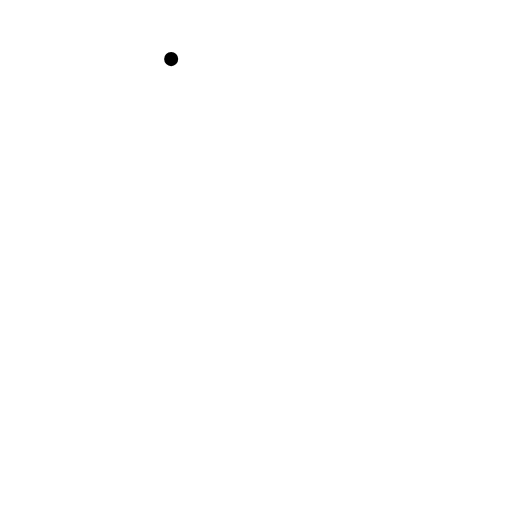
t = 0.00 s
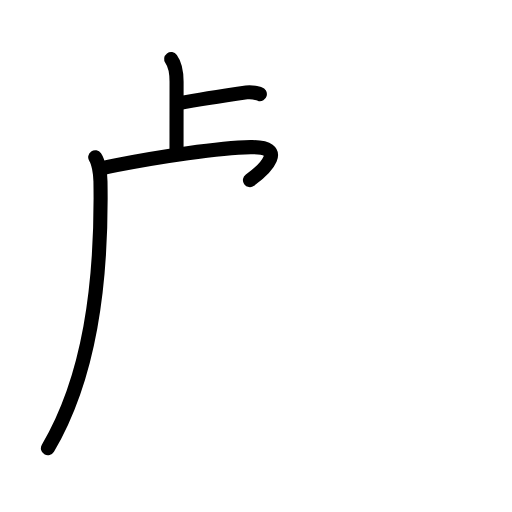
t = 3.42 s
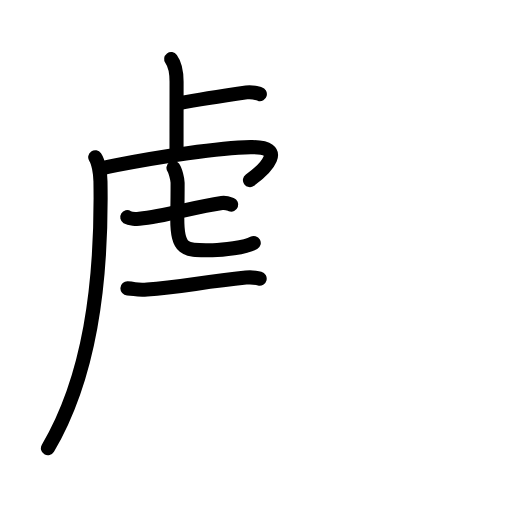
t = 6.75 s
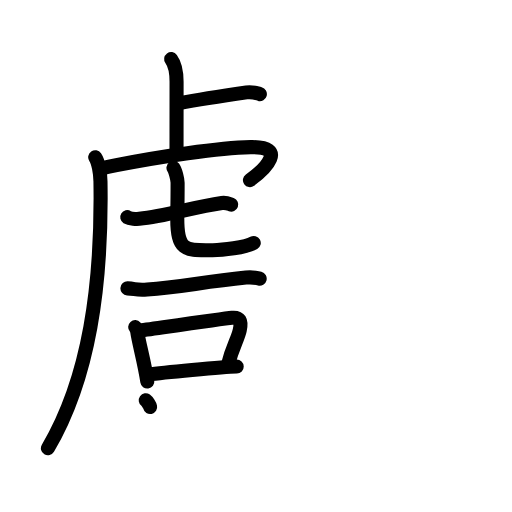
t = 10.25 s
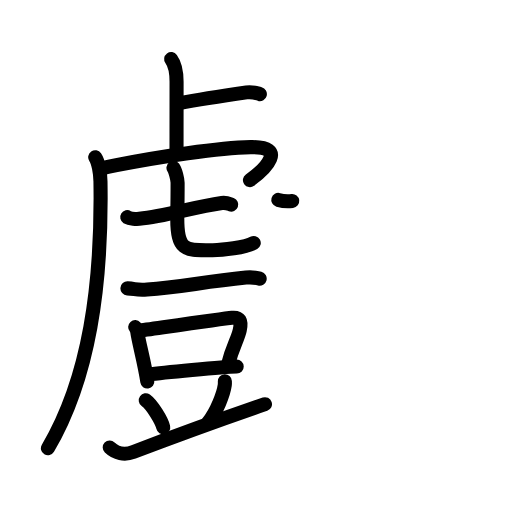
t = 13.25 s
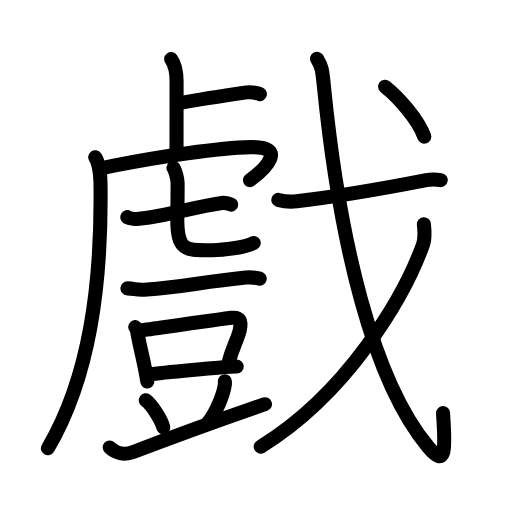
t = 17.00 s

The animated SVG that drew these frames (rendered in a browser with its animation timeline set to each time). Animation: 55 SMIL elements (animate=55); one cycle of 17.00 s.

<?xml version="1.0" encoding="UTF-8"?>
<!--
AniKanjiVG is licensed by CC-BY-SA Paul C. Sommerhoff (https://bitbucket.org/sommerhoff/anikanjivg).
AniKanjiVG uses KanjiVG which is licensed by CC-BY-SA Ulrich Apel (http://kanjivg.tagaini.net).
See also http://creativecommons.org/licenses/by-sa/3.0/
-->
<svg xmlns:kvg='http://kanjivg.tagaini.net' xmlns='http://www.w3.org/2000/svg' width='109' height='109' viewBox='0 0 109 109' style='fill:none;stroke:#000000;stroke-width:3;stroke-linecap:round;stroke-linejoin:round;' id="kvg:kanji_06232"><g id="kvg:06232" kvg:element="戲"><g id="kvg:06232-g1" kvg:position="left"><g id="kvg:06232-g2" kvg:element="虍" kvg:position="tare"><path id="kvg:06232-s1" kvg:type="㇑a" d="M36.44,12.58c0.65,0.88,1.15,1.92,1.15,4.85c0,5.7-0.01,9.96-0.01,14.75"><animate attributeName="d" begin="0.0s" dur="0.5s" from="M36.44,12.58C36.44,12.58,36.44,12.58,36.44,12.58" to="M36.44,12.58c0.65,0.88,1.15,1.92,1.15,4.85" />
<animate attributeName="d" begin="0.5s" dur="0.5s" from="M36.44,12.58c0.65,0.88,1.15,1.92,1.15,4.85c0,0,0,0,0,0,0" to="M36.44,12.58c0.65,0.88,1.15,1.92,1.15,4.85c0,5.7-0.01,9.96-0.01,14.75" />
</path>
<path id="kvg:06232-s2" kvg:type="㇐b" d="M38.13,21.97c4.02-0.75,10.28-1.71,14.35-2.3c1.34-0.19,2.17,0.18,2.84,0.36"><animate attributeName="d" begin="1.0s" dur="0.5s" from="M38.13,21.97C38.13,21.97,38.13,21.97,38.13,21.97" to="M38.13,21.97c4.02-0.75,10.28-1.71,14.35-2.3" />
<animate attributeName="d" begin="1.5s" dur="0.5s" from="M38.13,21.97c4.02-0.75,10.28-1.71,14.35-2.3c0,0,0,0,0,0,0" to="M38.13,21.97c4.02-0.75,10.28-1.71,14.35-2.3c1.34-0.19,2.17,0.18,2.84,0.36" />
<animate attributeName="d" begin="0s" dur="1.0s" from="M-100,-100" to="M-100,-100" />
</path>
<path id="kvg:06232-s3" kvg:type="㇒" d="M20.27,33.47c0.65,0.94,1.09,3.29,1.12,5.12C21.75,60.75,19,80.5,10.2,95.42"><animate attributeName="d" begin="2.0s" dur="0.5s" from="M20.27,33.47C20.27,33.47,20.27,33.47,20.27,33.47" to="M20.27,33.47c0.65,0.94,1.09,3.29,1.12,5.12" />
<animate attributeName="d" begin="2.5s" dur="0.5s" from="M20.27,33.47c0.65,0.94,1.09,3.29,1.12,5.12c0,0,0,0,0,0,0" to="M20.27,33.47c0.65,0.94,1.09,3.29,1.12,5.12C21.75,60.75,19,80.5,10.2,95.42" />
<animate attributeName="d" begin="0s" dur="2.0s" from="M-100,-100" to="M-100,-100" />
</path>
<path id="kvg:06232-s4" kvg:type="㇖a" d="M21.58,35.85c1-0.22,2.08-0.45,3.22-0.68c8.97-1.79,21.88-3.7,28.55-3.85c7.93-0.17,3.16,4.67-0.14,7.03"><animate attributeName="d" begin="3.0s" dur="0.3333333333333333s" from="M21.58,35.85C21.58,35.85,21.58,35.85,21.58,35.85" to="M21.58,35.85c1-0.22,2.08-0.45,3.22-0.68" />
<animate attributeName="d" begin="3.3333333333333335s" dur="0.3333333333333333s" from="M21.58,35.85c1-0.22,2.08-0.45,3.22-0.68c0,0,0,0,0,0,0" to="M21.58,35.85c1-0.22,2.08-0.45,3.22-0.68c8.97-1.79,21.88-3.7,28.55-3.85" />
<animate attributeName="d" begin="3.6666666666666665s" dur="0.3333333333333333s" from="M21.58,35.85c1-0.22,2.08-0.45,3.22-0.68c8.97-1.79,21.88-3.7,28.55-3.85c0,0,0,0,0,0,0" to="M21.58,35.85c1-0.22,2.08-0.45,3.22-0.68c8.97-1.79,21.88-3.7,28.55-3.85c7.93-0.17,3.16,4.67-0.14,7.03" />
<animate attributeName="d" begin="0s" dur="3.0s" from="M-100,-100" to="M-100,-100" />
</path>
<g id="kvg:06232-g3" kvg:element="七"><g id="kvg:06232-g4" kvg:element="一"><path id="kvg:06232-s5" kvg:type="㇐" d="M27.09,46.23c0.57,0.35,1.97,0.41,2.55,0.35c5.71-0.54,11.42-2.5,17.59-3.37c0.95-0.13,1.52,0.17,2,0.35"><animate attributeName="d" begin="4.0s" dur="0.3333333333333333s" from="M27.09,46.23C27.09,46.23,27.09,46.23,27.09,46.23" to="M27.09,46.23c0.57,0.35,1.97,0.41,2.55,0.35" />
<animate attributeName="d" begin="4.333333333333333s" dur="0.3333333333333333s" from="M27.09,46.23c0.57,0.35,1.97,0.41,2.55,0.35c0,0,0,0,0,0,0" to="M27.09,46.23c0.57,0.35,1.97,0.41,2.55,0.35c5.71-0.54,11.42-2.5,17.59-3.37" />
<animate attributeName="d" begin="4.666666666666667s" dur="0.3333333333333333s" from="M27.09,46.23c0.57,0.35,1.97,0.41,2.55,0.35c5.71-0.54,11.42-2.5,17.59-3.37c0,0,0,0,0,0,0" to="M27.09,46.23c0.57,0.35,1.97,0.41,2.55,0.35c5.71-0.54,11.42-2.5,17.59-3.37c0.95-0.13,1.52,0.17,2,0.35" />
<animate attributeName="d" begin="0s" dur="4.0s" from="M-100,-100" to="M-100,-100" />
</path>
</g>
<path id="kvg:06232-s6" kvg:type="㇟a" d="M36.93,35.75c0.38,0.49,0.88,2.45,0.88,3.15c0,5.52-0.07,5.14-0.07,7.6c0,7.33,2.1,6.77,7.52,6.77c2.02,0,7.03-0.57,8.76-1.55"><animate attributeName="d" begin="5.0s" dur="0.25s" from="M36.93,35.75C36.93,35.75,36.93,35.75,36.93,35.75" to="M36.93,35.75c0.38,0.49,0.88,2.45,0.88,3.15" />
<animate attributeName="d" begin="5.25s" dur="0.25s" from="M36.93,35.75c0.38,0.49,0.88,2.45,0.88,3.15c0,0,0,0,0,0,0" to="M36.93,35.75c0.38,0.49,0.88,2.45,0.88,3.15c0,5.52-0.07,5.14-0.07,7.6" />
<animate attributeName="d" begin="5.5s" dur="0.25s" from="M36.93,35.75c0.38,0.49,0.88,2.45,0.88,3.15c0,5.52-0.07,5.14-0.07,7.6c0,0,0,0,0,0,0" to="M36.93,35.75c0.38,0.49,0.88,2.45,0.88,3.15c0,5.52-0.07,5.14-0.07,7.6c0,7.33,2.1,6.77,7.52,6.77" />
<animate attributeName="d" begin="5.75s" dur="0.25s" from="M36.93,35.75c0.38,0.49,0.88,2.45,0.88,3.15c0,5.52-0.07,5.14-0.07,7.6c0,7.33,2.1,6.77,7.52,6.77c0,0,0,0,0,0,0" to="M36.93,35.75c0.38,0.49,0.88,2.45,0.88,3.15c0,5.52-0.07,5.14-0.07,7.6c0,7.33,2.1,6.77,7.52,6.77c2.02,0,7.03-0.57,8.76-1.55" />
<animate attributeName="d" begin="0s" dur="5.0s" from="M-100,-100" to="M-100,-100" />
</path>
</g>
</g>
<g id="kvg:06232-g5" kvg:element="豆"><g id="kvg:06232-g6" kvg:position="top"><path id="kvg:06232-s7" kvg:type="㇐" d="M27.13,61.39c1.87,0.11,1.79,0.42,4.2,0.25c7.03-0.5,11.42-1.55,21.03-2.54c0.86-0.09,2.49,0.11,2.92,0.22"><animate attributeName="d" begin="6.0s" dur="0.3333333333333333s" from="M27.13,61.39C27.13,61.39,27.13,61.39,27.13,61.39" to="M27.13,61.39c1.87,0.11,1.79,0.42,4.2,0.25" />
<animate attributeName="d" begin="6.333333333333333s" dur="0.3333333333333333s" from="M27.13,61.39c1.87,0.11,1.79,0.42,4.2,0.25c0,0,0,0,0,0,0" to="M27.13,61.39c1.87,0.11,1.79,0.42,4.2,0.25c7.03-0.5,11.42-1.55,21.03-2.54" />
<animate attributeName="d" begin="6.666666666666667s" dur="0.3333333333333333s" from="M27.13,61.39c1.87,0.11,1.79,0.42,4.2,0.25c7.03-0.5,11.42-1.55,21.03-2.54c0,0,0,0,0,0,0" to="M27.13,61.39c1.87,0.11,1.79,0.42,4.2,0.25c7.03-0.5,11.42-1.55,21.03-2.54c0.86-0.09,2.49,0.11,2.92,0.22" />
<animate attributeName="d" begin="0s" dur="6.0s" from="M-100,-100" to="M-100,-100" />
</path>
</g>
<g id="kvg:06232-g7" kvg:position="bottom"><g id="kvg:06232-g8" kvg:element="口"><path id="kvg:06232-s8" kvg:type="㇑" d="M28.78,69.64c0.19,0.21,0.42,0.82,0.46,1.09c0.25,1.96,1.55,6.6,2.12,10.5"><animate attributeName="d" begin="7.0s" dur="0.5s" from="M28.78,69.64C28.78,69.64,28.78,69.64,28.78,69.64" to="M28.78,69.64c0.19,0.21,0.42,0.82,0.46,1.09" />
<animate attributeName="d" begin="7.5s" dur="0.5s" from="M28.78,69.64c0.19,0.21,0.42,0.82,0.46,1.09c0,0,0,0,0,0,0" to="M28.78,69.64c0.19,0.21,0.42,0.82,0.46,1.09c0.25,1.96,1.55,6.6,2.12,10.5" />
<animate attributeName="d" begin="0s" dur="7.0s" from="M-100,-100" to="M-100,-100" />
</path>
<path id="kvg:06232-s9" kvg:type="㇕b" d="M29.5,70.43c2.84-0.39,17.95-2.59,19.88-2.78c1.62-0.16,2.12,0.59,1.66,2.65c-0.45,2.02-1.52,3.41-2.5,7.32"><animate attributeName="d" begin="8.0s" dur="0.3333333333333333s" from="M29.5,70.43C29.5,70.43,29.5,70.43,29.5,70.43" to="M29.5,70.43c2.84-0.39,17.95-2.59,19.88-2.78" />
<animate attributeName="d" begin="8.333333333333334s" dur="0.3333333333333333s" from="M29.5,70.43c2.84-0.39,17.95-2.59,19.88-2.78c0,0,0,0,0,0,0" to="M29.5,70.43c2.84-0.39,17.95-2.59,19.88-2.78c1.62-0.16,2.12,0.59,1.66,2.65" />
<animate attributeName="d" begin="8.666666666666666s" dur="0.3333333333333333s" from="M29.5,70.43c2.84-0.39,17.95-2.59,19.88-2.78c1.62-0.16,2.12,0.59,1.66,2.65c0,0,0,0,0,0,0" to="M29.5,70.43c2.84-0.39,17.95-2.59,19.88-2.78c1.62-0.16,2.12,0.59,1.66,2.65c-0.45,2.02-1.52,3.41-2.5,7.32" />
<animate attributeName="d" begin="0s" dur="8.0s" from="M-100,-100" to="M-100,-100" />
</path>
<path id="kvg:06232-s10" kvg:type="㇐b" d="M31.51,79.73c2.74-0.35,15.98-1.64,18.88-1.7"><animate attributeName="d" begin="9.0s" dur="1.0s" from="M31.51,79.73C31.51,79.73,31.51,79.73,31.51,79.73" to="M31.51,79.73c2.74-0.35,15.98-1.64,18.88-1.7" />
<animate attributeName="d" begin="0s" dur="9.0s" from="M-100,-100" to="M-100,-100" />
</path>
</g>
<path id="kvg:06232-s11" kvg:type="㇔" d="M31.03,85.21c1.31,0.94,3.39,4.29,3.72,5.75"><animate attributeName="d" begin="10.0s" dur="1.0s" from="M31.03,85.21C31.03,85.21,31.03,85.21,31.03,85.21" to="M31.03,85.21c1.31,0.94,3.39,4.29,3.72,5.75" />
<animate attributeName="d" begin="0s" dur="10.0s" from="M-100,-100" to="M-100,-100" />
</path>
<path id="kvg:06232-s12" kvg:type="㇒" d="M47.87,81.16c0.01,0.21,0.02,0.54-0.02,0.84c-0.25,1.77-1.67,5.66-3.61,8.04"><animate attributeName="d" begin="11.0s" dur="0.5s" from="M47.87,81.16C47.87,81.16,47.87,81.16,47.87,81.16" to="M47.87,81.16c0.01,0.21,0.02,0.54-0.02,0.84" />
<animate attributeName="d" begin="11.5s" dur="0.5s" from="M47.87,81.16c0.01,0.21,0.02,0.54-0.02,0.84c0,0,0,0,0,0,0" to="M47.87,81.16c0.01,0.21,0.02,0.54-0.02,0.84c-0.25,1.77-1.67,5.66-3.61,8.04" />
<animate attributeName="d" begin="0s" dur="11.0s" from="M-100,-100" to="M-100,-100" />
</path>
<path id="kvg:06232-s13" kvg:type="㇐" d="M23.36,95.26c1.25,1.2,3.09,1.69,5.01,0.96c8.21-3.12,16.79-6.31,28.04-10.17"><animate attributeName="d" begin="12.0s" dur="0.5s" from="M23.36,95.26C23.36,95.26,23.36,95.26,23.36,95.26" to="M23.36,95.26c1.25,1.2,3.09,1.69,5.01,0.96" />
<animate attributeName="d" begin="12.5s" dur="0.5s" from="M23.36,95.26c1.25,1.2,3.09,1.69,5.01,0.96c0,0,0,0,0,0,0" to="M23.36,95.26c1.25,1.2,3.09,1.69,5.01,0.96c8.21-3.12,16.79-6.31,28.04-10.17" />
<animate attributeName="d" begin="0s" dur="12.0s" from="M-100,-100" to="M-100,-100" />
</path>
</g>
</g>
</g>
<g id="kvg:06232-g9" kvg:element="戈" kvg:position="right" kvg:radical="tradit"><g id="kvg:06232-g10" kvg:element="弋" kvg:part="1"><path id="kvg:06232-s14" kvg:type="㇐" d="M59.25,42.56c1.03,0.29,2.93,0.41,3.95,0.29c7.93-0.94,18.32-2.7,27.56-4.5c1.29-0.25,2.21-0.16,3.06-0.01"><animate attributeName="d" begin="13.0s" dur="0.3333333333333333s" from="M59.25,42.56C59.25,42.56,59.25,42.56,59.25,42.56" to="M59.25,42.56c1.03,0.29,2.93,0.41,3.95,0.29" />
<animate attributeName="d" begin="13.333333333333334s" dur="0.3333333333333333s" from="M59.25,42.56c1.03,0.29,2.93,0.41,3.95,0.29c0,0,0,0,0,0,0" to="M59.25,42.56c1.03,0.29,2.93,0.41,3.95,0.29c7.93-0.94,18.32-2.7,27.56-4.5" />
<animate attributeName="d" begin="13.666666666666666s" dur="0.3333333333333333s" from="M59.25,42.56c1.03,0.29,2.93,0.41,3.95,0.29c7.93-0.94,18.32-2.7,27.56-4.5c0,0,0,0,0,0,0" to="M59.25,42.56c1.03,0.29,2.93,0.41,3.95,0.29c7.93-0.94,18.32-2.7,27.56-4.5c1.29-0.25,2.21-0.16,3.06-0.01" />
<animate attributeName="d" begin="0s" dur="13.0s" from="M-100,-100" to="M-100,-100" />
</path>
<path id="kvg:06232-s15" kvg:type="㇂" d="M67.49,12.5c1.09,1.81,1.11,2.33,1.5,6.2C72.25,51,79.25,81,91.19,95.19c3.73,4.43,3.68,0.78,3.13-7.24"><animate attributeName="d" begin="14.0s" dur="0.3333333333333333s" from="M67.49,12.5C67.49,12.5,67.49,12.5,67.49,12.5" to="M67.49,12.5c1.09,1.81,1.11,2.33,1.5,6.2" />
<animate attributeName="d" begin="14.333333333333334s" dur="0.3333333333333333s" from="M67.49,12.5c1.09,1.81,1.11,2.33,1.5,6.2c0,0,0,0,0,0,0" to="M67.49,12.5c1.09,1.81,1.11,2.33,1.5,6.2C72.25,51,79.25,81,91.19,95.19" />
<animate attributeName="d" begin="14.666666666666666s" dur="0.3333333333333333s" from="M67.49,12.5c1.09,1.81,1.11,2.33,1.5,6.2C72.25,51,79.25,81,91.19,95.19c0,0,0,0,0,0,0" to="M67.49,12.5c1.09,1.81,1.11,2.33,1.5,6.2C72.25,51,79.25,81,91.19,95.19c3.73,4.43,3.68,0.78,3.13-7.24" />
<animate attributeName="d" begin="0s" dur="14.0s" from="M-100,-100" to="M-100,-100" />
</path>
</g>
<g id="kvg:06232-g11" kvg:element="丿" kvg:radical="nelson"><path id="kvg:06232-s16" kvg:type="㇒" d="M90.24,47.74c0.1,1.09,0.35,2.89-0.2,4.38C86,63.25,74,83.75,55.5,95.09"><animate attributeName="d" begin="15.0s" dur="0.5s" from="M90.24,47.74C90.24,47.74,90.24,47.74,90.24,47.74" to="M90.24,47.74c0.1,1.09,0.35,2.89-0.2,4.38" />
<animate attributeName="d" begin="15.5s" dur="0.5s" from="M90.24,47.74c0.1,1.09,0.35,2.89-0.2,4.38c0,0,0,0,0,0,0" to="M90.24,47.74c0.1,1.09,0.35,2.89-0.2,4.38C86,63.25,74,83.75,55.5,95.09" />
<animate attributeName="d" begin="0s" dur="15.0s" from="M-100,-100" to="M-100,-100" />
</path>
</g>
<g id="kvg:06232-g12" kvg:element="弋" kvg:part="2"><g id="kvg:06232-g13" kvg:element="丶"><path id="kvg:06232-s17" kvg:type="㇔" d="M81.99,18.46c2.72,2.13,7.07,6.99,8.34,10.64"><animate attributeName="d" begin="16.0s" dur="1.0s" from="M81.99,18.46C81.99,18.46,81.99,18.46,81.99,18.46" to="M81.99,18.46c2.72,2.13,7.07,6.99,8.34,10.64" />
<animate attributeName="d" begin="0s" dur="16.0s" from="M-100,-100" to="M-100,-100" />
</path>
</g>
</g>
</g>
</g>
</svg>
